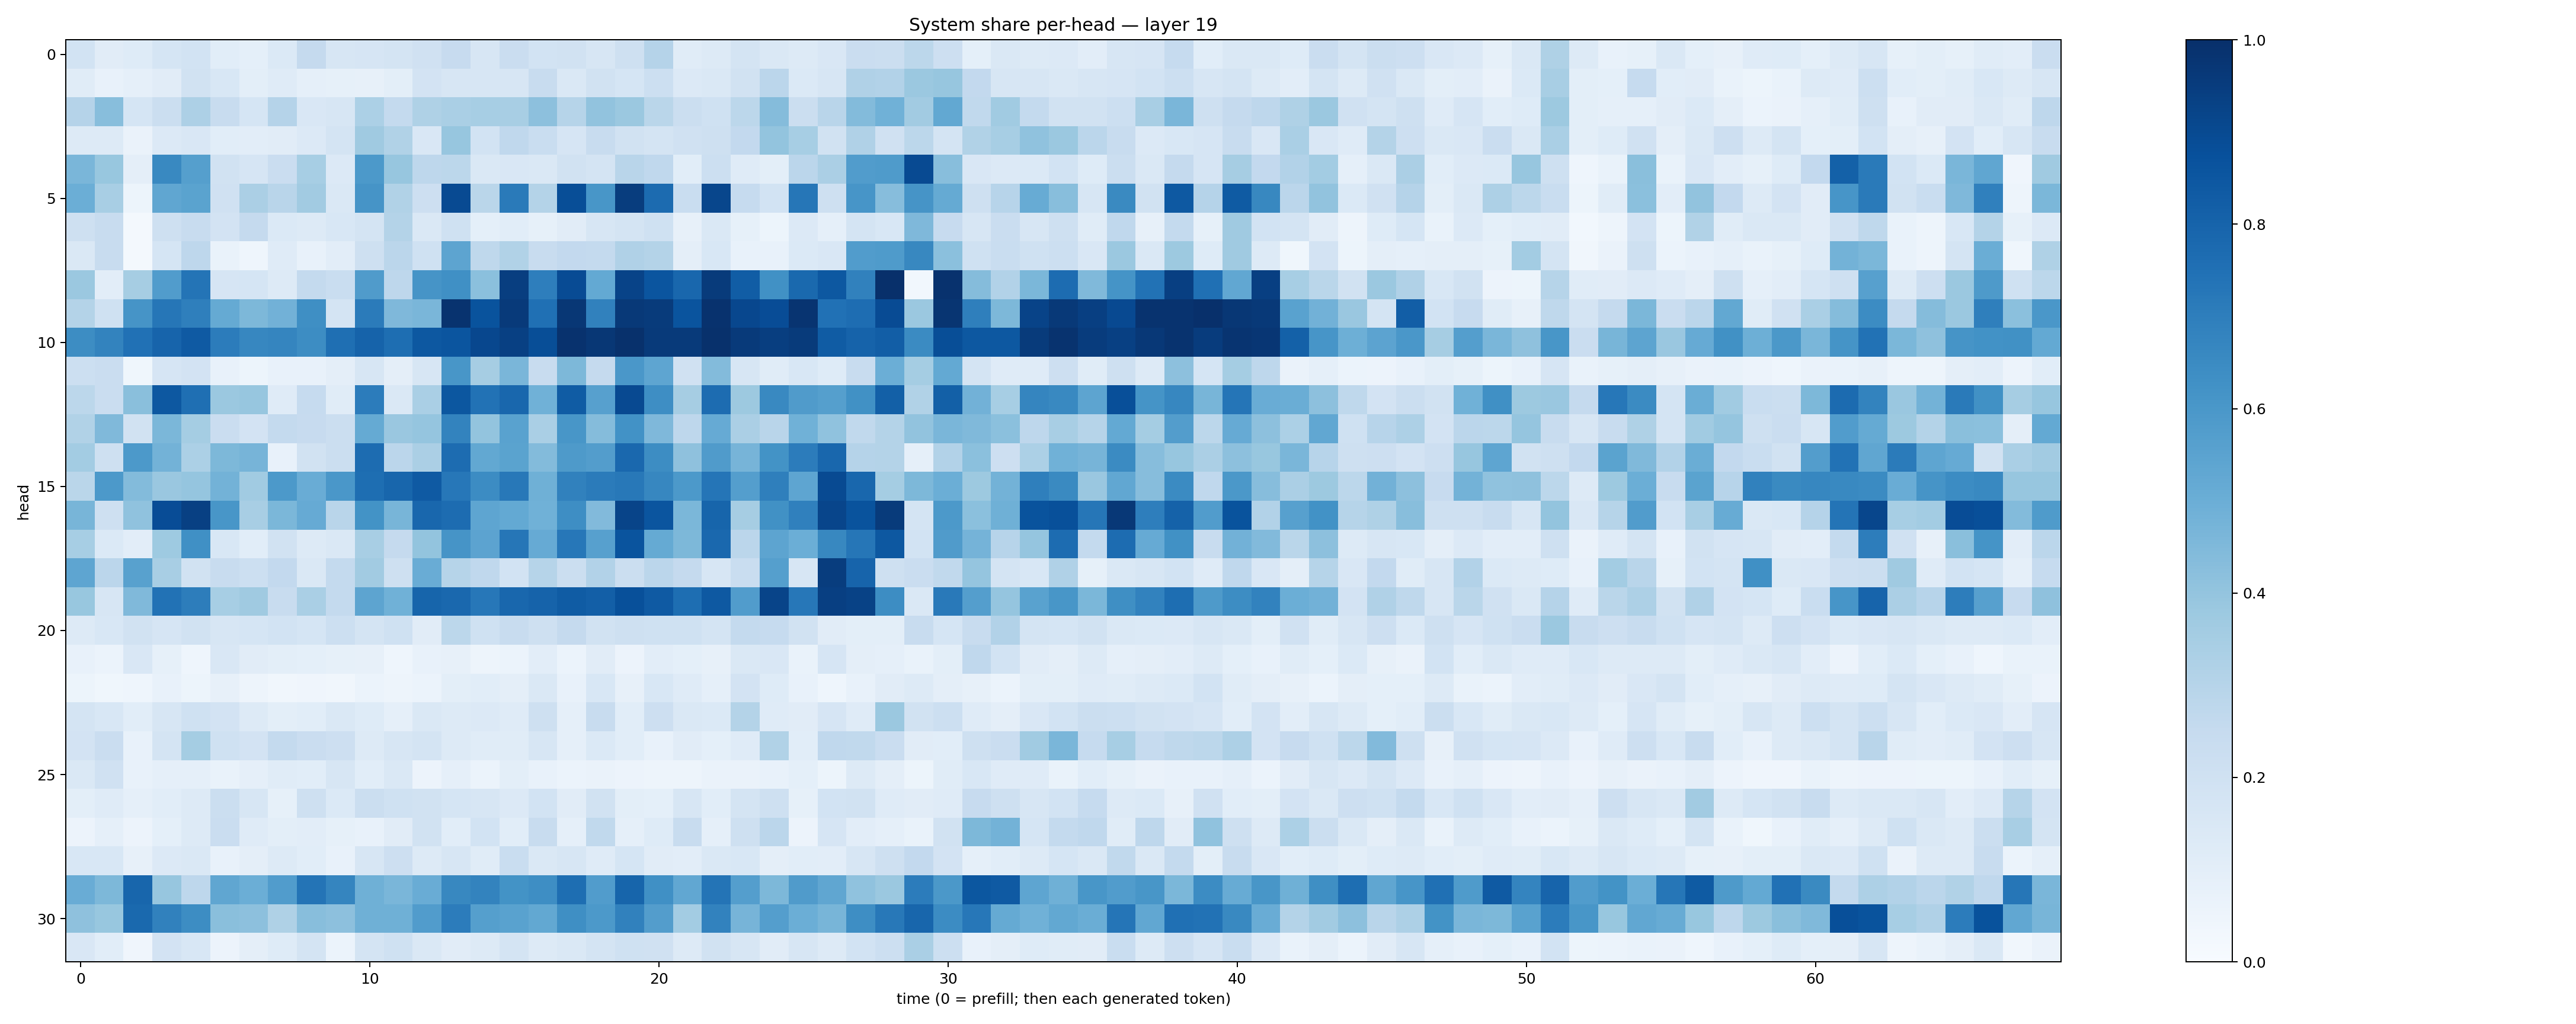

Data behind this chart, as committed beside it:
0.18492478, 0.11318819, 0.121515736, 0.16859266, 0.18435687, 0.10777619, 0.09078824, 0.13866591, 0.25381267, 0.15834968, 0.16657555, 0.17364545, 0.19758254, 0.24233657, 0.1604374, 0.22729406, 0.18726474, 0.18844652, 0.16112208, 0.20391716, 0.3031336, 0.115893744, 0.12973341, 0.17332439
0.1159, 0.07033, 0.08917, 0.1125, 0.1926, 0.1536, 0.09877, 0.1186, 0.0867, 0.08515, 0.07974, 0.1015, 0.1816, 0.163, 0.161, 0.1609, 0.2402, 0.1474, 0.188, 0.1699, 0.2175, 0.1357, 0.1411, 0.1883
0.3016, 0.4267, 0.169, 0.2247, 0.3271, 0.2401, 0.1702, 0.3025, 0.1515, 0.1581, 0.3298, 0.2569, 0.324, 0.3365, 0.3461, 0.3408, 0.4173, 0.2988, 0.4035, 0.3794, 0.2879, 0.2197, 0.2008, 0.28
0.132, 0.1282, 0.06583, 0.1353, 0.1488, 0.1089, 0.1053, 0.113, 0.1356, 0.1735, 0.3707, 0.3154, 0.1493, 0.3908, 0.1857, 0.2657, 0.2331, 0.1661, 0.2392, 0.1887, 0.1723, 0.1982, 0.2073, 0.2589
0.462, 0.3892, 0.09554, 0.6599, 0.5638, 0.1919, 0.1668, 0.2293, 0.3465, 0.1363, 0.5905, 0.3917, 0.2743, 0.2811, 0.1472, 0.1513, 0.1434, 0.1895, 0.1743, 0.2906, 0.2659, 0.1062, 0.216, 0.1188
0.4962, 0.3399, 0.05097, 0.5332, 0.5491, 0.197, 0.3334, 0.2901, 0.3597, 0.1417, 0.6096, 0.3157, 0.2117, 0.8946, 0.2886, 0.7128, 0.3074, 0.8832, 0.6038, 0.9486, 0.7724, 0.2305, 0.9129, 0.2476
0.2036, 0.2391, 0.01741, 0.2097, 0.2362, 0.1831, 0.2536, 0.1398, 0.1282, 0.1534, 0.1776, 0.3062, 0.1415, 0.2011, 0.09164, 0.1082, 0.08357, 0.1101, 0.1569, 0.177, 0.1999, 0.08016, 0.1426, 0.08227
0.1484, 0.2382, 0.01659, 0.1703, 0.2764, 0.06975, 0.0451, 0.1186, 0.07235, 0.1026, 0.2107, 0.283, 0.2022, 0.5395, 0.2715, 0.3149, 0.2352, 0.2585, 0.2554, 0.3182, 0.3064, 0.09705, 0.1558, 0.07154
0.3812, 0.1053, 0.3485, 0.5758, 0.7362, 0.1652, 0.1694, 0.1306, 0.2574, 0.2319, 0.5804, 0.2753, 0.6106, 0.6305, 0.4207, 0.9431, 0.697, 0.8911, 0.5226, 0.922, 0.8583, 0.7865, 0.9535, 0.8264
0.3059, 0.2006, 0.6133, 0.7296, 0.6922, 0.5167, 0.4563, 0.4825, 0.6346, 0.1726, 0.7102, 0.45, 0.4634, 0.9852, 0.8667, 0.9588, 0.7531, 0.9692, 0.6871, 0.9637, 0.9557, 0.8618, 0.9892, 0.91
0.6414, 0.6767, 0.7497, 0.7996, 0.8382, 0.7046, 0.6646, 0.6704, 0.6444, 0.7578, 0.8017, 0.7616, 0.8457, 0.8583, 0.9085, 0.936, 0.8863, 0.9893, 0.9697, 0.993, 0.9605, 0.9602, 0.9951, 0.9606
0.2174, 0.2293, 0.03673, 0.1662, 0.1823, 0.07199, 0.05124, 0.07594, 0.07632, 0.09499, 0.1592, 0.09527, 0.157, 0.6036, 0.3497, 0.4639, 0.2356, 0.4545, 0.2524, 0.5989, 0.5356, 0.1992, 0.4376, 0.1611
0.2777, 0.2279, 0.425, 0.8455, 0.7562, 0.3826, 0.3916, 0.119, 0.2481, 0.1146, 0.7061, 0.1415, 0.3381, 0.8505, 0.745, 0.7856, 0.4846, 0.8299, 0.5602, 0.9009, 0.6386, 0.3479, 0.7658, 0.3783
0.3159, 0.4468, 0.1891, 0.4578, 0.3522, 0.2304, 0.1825, 0.2556, 0.2454, 0.2242, 0.5191, 0.385, 0.3971, 0.6779, 0.4015, 0.5534, 0.3394, 0.6033, 0.4366, 0.6229, 0.4495, 0.2742, 0.514, 0.3346
0.3588, 0.205, 0.5923, 0.4789, 0.3301, 0.4532, 0.4701, 0.07595, 0.1952, 0.226, 0.7688, 0.2843, 0.3348, 0.7683, 0.5273, 0.5495, 0.4376, 0.5869, 0.5735, 0.7824, 0.6438, 0.4134, 0.5789, 0.4714
0.2863, 0.592, 0.4396, 0.3836, 0.3968, 0.4766, 0.3637, 0.5902, 0.5076, 0.6006, 0.7612, 0.7924, 0.8368, 0.7262, 0.6477, 0.7192, 0.4886, 0.6848, 0.7101, 0.7212, 0.6673, 0.5918, 0.7321, 0.5665
0.4679, 0.2091, 0.4099, 0.8873, 0.9351, 0.6041, 0.3426, 0.459, 0.5119, 0.2908, 0.6198, 0.4658, 0.7882, 0.7657, 0.5364, 0.5224, 0.4856, 0.6398, 0.4451, 0.9201, 0.8582, 0.4606, 0.7935, 0.3514
0.3446, 0.1377, 0.1019, 0.3713, 0.63, 0.1549, 0.1079, 0.1888, 0.1257, 0.1457, 0.3423, 0.2524, 0.3998, 0.6108, 0.5452, 0.7293, 0.5151, 0.7259, 0.5607, 0.8625, 0.5171, 0.4548, 0.7826, 0.2843
0.538, 0.2839, 0.5568, 0.3415, 0.1899, 0.2348, 0.2161, 0.2613, 0.1451, 0.2541, 0.3599, 0.2086, 0.5065, 0.2969, 0.2662, 0.1864, 0.2993, 0.2226, 0.3094, 0.2223, 0.2833, 0.2513, 0.1601, 0.2311
0.3879, 0.1635, 0.4471, 0.7436, 0.701, 0.3439, 0.3694, 0.2383, 0.3374, 0.2574, 0.5391, 0.4883, 0.7948, 0.783, 0.723, 0.7862, 0.8043, 0.8315, 0.8173, 0.8752, 0.8376, 0.7611, 0.8409, 0.5746
0.1328, 0.1538, 0.194, 0.1643, 0.1896, 0.16, 0.1703, 0.1838, 0.1691, 0.2155, 0.1779, 0.2015, 0.1122, 0.2805, 0.2, 0.2409, 0.2048, 0.2509, 0.1918, 0.2087, 0.2023, 0.2017, 0.1767, 0.2558
0.07105, 0.05958, 0.1489, 0.08512, 0.04365, 0.1511, 0.1098, 0.09907, 0.08996, 0.08446, 0.07972, 0.04556, 0.07442, 0.08043, 0.0505, 0.05924, 0.1038, 0.06116, 0.111, 0.0585, 0.1046, 0.09227, 0.0792, 0.1414
0.05237, 0.03793, 0.04341, 0.07314, 0.05221, 0.0793, 0.04861, 0.03477, 0.03909, 0.03322, 0.06209, 0.04987, 0.06146, 0.0987, 0.1073, 0.09581, 0.1418, 0.0742, 0.1556, 0.07872, 0.1562, 0.1206, 0.0893, 0.1798
0.1745, 0.1529, 0.1057, 0.1604, 0.2012, 0.1827, 0.1289, 0.09874, 0.1088, 0.1431, 0.1234, 0.08802, 0.148, 0.1276, 0.1364, 0.1206, 0.2084, 0.08881, 0.2396, 0.1085, 0.2144, 0.1452, 0.1397, 0.3051
0.1812, 0.2276, 0.0736, 0.1765, 0.3517, 0.2007, 0.1832, 0.2575, 0.2288, 0.2145, 0.1303, 0.1606, 0.1729, 0.1307, 0.1157, 0.1152, 0.16, 0.08939, 0.1382, 0.1064, 0.07795, 0.1127, 0.09303, 0.1189
0.144, 0.1963, 0.07163, 0.08674, 0.08597, 0.06752, 0.08597, 0.117, 0.1062, 0.163, 0.1066, 0.1452, 0.05752, 0.08941, 0.06002, 0.1005, 0.0741, 0.06113, 0.06408, 0.05511, 0.04777, 0.0506, 0.06432, 0.06299
0.1008, 0.1174, 0.08614, 0.1056, 0.1327, 0.2204, 0.1625, 0.08361, 0.2055, 0.1371, 0.219, 0.2029, 0.1948, 0.1692, 0.1584, 0.1345, 0.186, 0.1105, 0.1893, 0.1007, 0.09117, 0.1628, 0.1092, 0.1797
0.0562, 0.08825, 0.05513, 0.09308, 0.1252, 0.2279, 0.1175, 0.1004, 0.1052, 0.08373, 0.0745, 0.1098, 0.189, 0.1078, 0.1865, 0.1077, 0.2396, 0.08741, 0.2653, 0.08954, 0.1225, 0.2417, 0.08865, 0.2087
0.1545, 0.1528, 0.07899, 0.1346, 0.1459, 0.07457, 0.09482, 0.1279, 0.1087, 0.07598, 0.1604, 0.2135, 0.1316, 0.162, 0.1146, 0.2311, 0.1458, 0.1575, 0.1182, 0.1692, 0.11, 0.1048, 0.144, 0.156
0.5048, 0.4539, 0.791, 0.3928, 0.2764, 0.5321, 0.4981, 0.5757, 0.7369, 0.6714, 0.4913, 0.4623, 0.505, 0.6634, 0.6764, 0.6192, 0.637, 0.7594, 0.5774, 0.7943, 0.6303, 0.5304, 0.7377, 0.568
0.4105, 0.3903, 0.7791, 0.6855, 0.6426, 0.4228, 0.4143, 0.324, 0.4268, 0.4146, 0.4894, 0.4915, 0.5764, 0.7051, 0.5643, 0.5519, 0.5239, 0.6345, 0.5926, 0.6872, 0.5705, 0.3569, 0.6804, 0.4722
0.1519, 0.1063, 0.04031, 0.183, 0.1525, 0.05538, 0.09381, 0.1243, 0.1743, 0.06072, 0.1724, 0.2013, 0.1407, 0.1123, 0.1256, 0.1754, 0.1325, 0.1416, 0.1734, 0.1993, 0.1988, 0.1262, 0.1914, 0.1592
